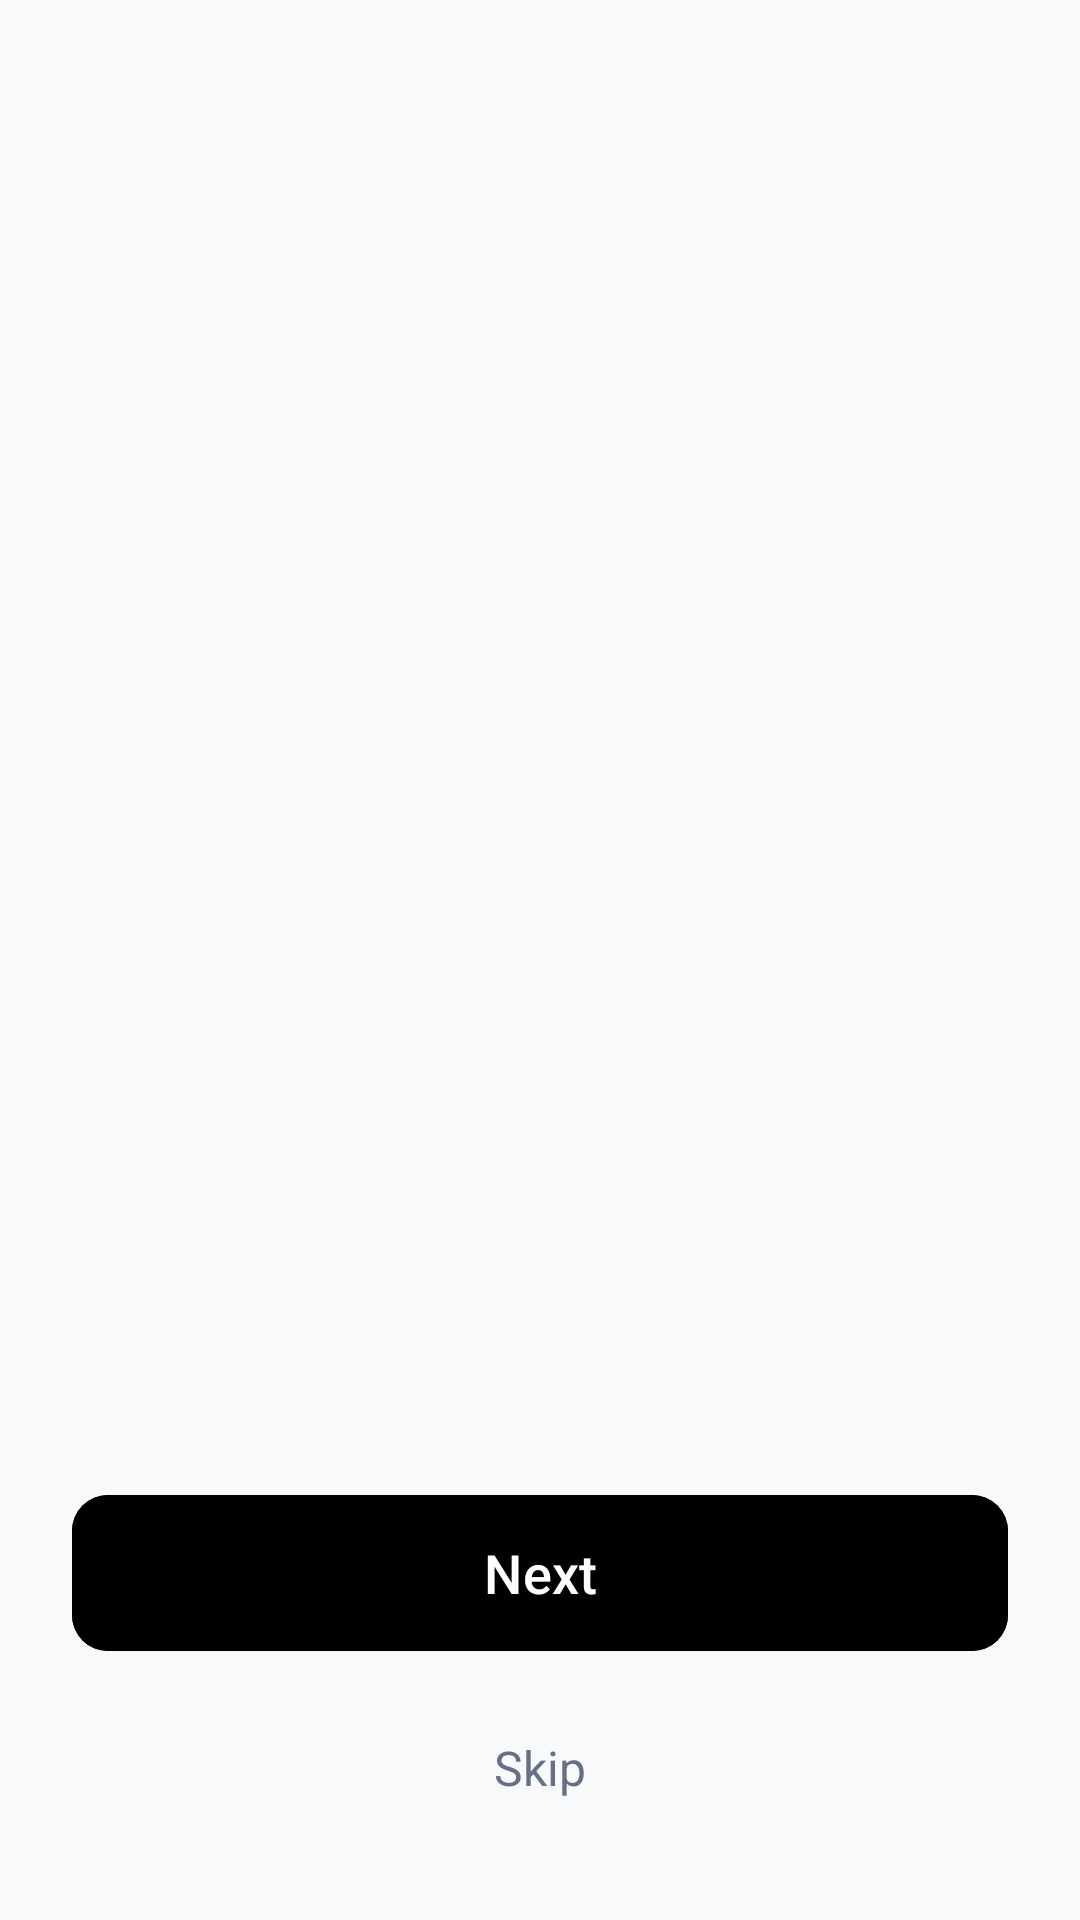

This screen was rendered from an Android layout file. Write that file and the resources it references.
<!-- AndroidManifest.xml: application theme Theme.MuhalliNewUserApp20 -->
<!-- res/layout/activity_onboarding.xml -->
<?xml version="1.0" encoding="utf-8"?>
<androidx.core.widget.NestedScrollView xmlns:android="http://schemas.android.com/apk/res/android"
    xmlns:app="http://schemas.android.com/apk/res-auto"
    xmlns:tools="http://schemas.android.com/tools"
    android:layout_width="match_parent"
    android:layout_height="match_parent"
    android:background="#F8F9FB"
    android:fillViewport="true"
    tools:context=".ui.ActivityOnboarding">

    <LinearLayout
        android:layout_width="match_parent"
        android:layout_height="wrap_content"
        android:orientation="vertical">

        <androidx.viewpager2.widget.ViewPager2
            android:id="@+id/viewPager"
            android:layout_width="match_parent"
            android:layout_height="0dp"
            android:layout_weight="1" />

        <LinearLayout
            android:id="@+id/layoutIndicators"
            android:layout_width="wrap_content"
            android:layout_height="wrap_content"
            android:layout_gravity="center_horizontal"
            android:layout_marginTop="24dp"
            android:layout_marginBottom="32dp"
            android:orientation="horizontal" />

        <com.google.android.material.button.MaterialButton
            android:id="@+id/btnNext"
            android:layout_width="match_parent"
            android:layout_height="60dp"
            android:layout_marginStart="24dp"
            android:layout_marginEnd="24dp"
            android:layout_marginBottom="16dp"
            android:backgroundTint="@color/primary"
            android:text="@string/next"
            android:textAllCaps="false"
            android:textColor="@android:color/white"
            android:textSize="18sp"
            app:cornerRadius="12dp" />

        <FrameLayout
            android:layout_width="match_parent"
            android:layout_height="wrap_content"
            android:layout_marginBottom="32dp">

            <TextView
                android:id="@+id/tvSkip"
                android:layout_width="wrap_content"
                android:layout_height="wrap_content"
                android:layout_gravity="center"
                android:padding="8dp"
                android:text="@string/skip"
                android:textColor="#667085"
                android:textSize="16sp" />

            <LinearLayout
                android:id="@+id/layoutBottomText"
                android:layout_width="wrap_content"
                android:layout_height="wrap_content"
                android:layout_gravity="center"
                android:orientation="horizontal"
                android:visibility="gone">

                <TextView
                    android:layout_width="wrap_content"
                    android:layout_height="wrap_content"
                    android:text="@string/already_have_an_account"
                    android:textColor="#667085"
                    android:textSize="14sp" />

                <TextView
                    android:id="@+id/tvSignIn"
                    android:layout_width="wrap_content"
                    android:layout_height="wrap_content"
                    android:text="@string/sign_in"
                    android:textColor="@color/primary"
                    android:textSize="14sp"
                    android:textStyle="bold" />
            </LinearLayout>
        </FrameLayout>

    </LinearLayout>

</androidx.core.widget.NestedScrollView>
<!-- resources referenced by this layout -->
<resources>
  <string name="already_have_an_account">Already have an account? </string>
  <string name="next">Next</string>
  <string name="sign_in">Sign In</string>
  <string name="skip">Skip</string>
  <style name="Theme.MuhalliNewUserApp20" parent="Base.Theme.MuhalliNewUserApp20" />
  <style name="Base.Theme.MuhalliNewUserApp20" parent="Theme.Material3.DayNight.NoActionBar">
          
          <item name="colorPrimary">@color/primary</item>
          <item name="colorPrimaryVariant">@color/primary</item>
          <item name="colorOnPrimary">@color/white</item>
          
          <item name="colorSecondary">@color/primary</item>
          <item name="colorSecondaryVariant">@color/primary</item>
          <item name="colorOnSecondary">@color/white</item>
          
          <item name="android:statusBarColor">@color/primary</item>
      </style>
  <!-- not gathered from this repository: default colours our renderer supplied (Android Studio template values) -->
  <color name="white">#FFFFFFFF</color>
</resources>
